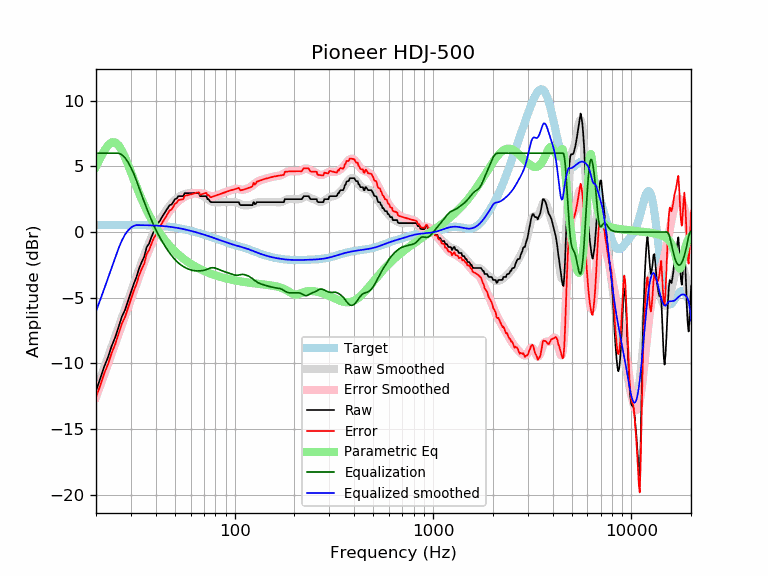

Values plotted in this chart, from the file beside it:
frequency, raw, error, smoothed, error_smoothed, equalization, parametric_eq, equalized_raw, equalized_smoothed, target
20, -12.07, -12.59, -12.04, -12.56, 6.00, 4.98, -6.07, -6.04, 0.52
21, -11.17, -11.69, -11.17, -11.69, 6.00, 5.62, -5.17, -5.17, 0.52
22, -10.24, -10.77, -10.32, -10.84, 6.00, 6.19, -4.24, -4.32, 0.52
23, -9.53, -10.05, -9.50, -10.03, 6.00, 6.61, -3.53, -3.50, 0.53
24, -8.66, -9.19, -8.71, -9.24, 6.00, 6.84, -2.66, -2.71, 0.53
25, -8.01, -8.54, -7.96, -8.49, 6.00, 6.83, -2.01, -1.96, 0.53
26, -7.21, -7.74, -7.23, -7.76, 6.00, 6.60, -1.21, -1.23, 0.53
27, -6.44, -6.98, -6.53, -7.06, 5.89, 6.20, -0.56, -0.64, 0.53
28, -5.94, -6.48, -5.86, -6.39, 5.66, 5.69, -0.28, -0.20, 0.53
29, -5.24, -5.78, -5.21, -5.74, 5.32, 5.13, 0.08, 0.12, 0.53
30, -4.58, -5.12, -4.58, -5.11, 4.91, 4.56, 0.33, 0.34, 0.53
31, -3.95, -4.48, -3.97, -4.50, 4.44, 3.99, 0.49, 0.47, 0.53
32, -3.42, -3.95, -3.38, -3.91, 3.91, 3.46, 0.49, 0.53, 0.53
33, -2.76, -3.29, -2.82, -3.35, 3.35, 2.95, 0.59, 0.53, 0.53
34, -2.28, -2.81, -2.28, -2.81, 2.81, 2.49, 0.52, 0.53, 0.53
35, -1.89, -2.42, -1.77, -2.29, 2.29, 2.06, 0.40, 0.52, 0.52
36, -1.15, -1.67, -1.29, -1.81, 1.81, 1.67, 0.66, 0.52, 0.52
37, -0.88, -1.40, -0.84, -1.36, 1.36, 1.31, 0.47, 0.51, 0.51
38, -0.41, -0.92, -0.43, -0.94, 0.94, 0.98, 0.53, 0.51, 0.51
39, -0.00, -0.50, -0.05, -0.55, 0.55, 0.67, 0.55, 0.50, 0.50
40, 0.26, -0.24, 0.29, -0.20, 0.20, 0.39, 0.46, 0.49, 0.49
41, 0.68, 0.19, 0.61, 0.12, -0.12, 0.14, 0.56, 0.48, 0.48
42, 0.86, 0.38, 0.89, 0.42, -0.42, -0.10, 0.44, 0.47, 0.47
43, 1.14, 0.68, 1.15, 0.69, -0.69, -0.32, 0.45, 0.46, 0.46
44, 1.37, 0.92, 1.39, 0.94, -0.94, -0.52, 0.42, 0.45, 0.45
45, 1.59, 1.16, 1.61, 1.18, -1.18, -0.71, 0.42, 0.44, 0.44
46, 1.82, 1.40, 1.81, 1.39, -1.39, -0.88, 0.43, 0.42, 0.42
47, 2.05, 1.65, 2.00, 1.59, -1.59, -1.05, 0.46, 0.40, 0.40
48, 2.09, 1.71, 2.16, 1.78, -1.78, -1.20, 0.32, 0.39, 0.39
49, 2.28, 1.91, 2.31, 1.95, -1.95, -1.34, 0.33, 0.37, 0.37
50, 2.51, 2.16, 2.44, 2.10, -2.10, -1.47, 0.41, 0.35, 0.35
51, 2.55, 2.22, 2.55, 2.23, -2.23, -1.59, 0.32, 0.33, 0.33
52, 2.73, 2.43, 2.65, 2.35, -2.35, -1.71, 0.39, 0.30, 0.30
53, 2.73, 2.45, 2.73, 2.45, -2.45, -1.81, 0.28, 0.28, 0.28
54, 2.73, 2.48, 2.79, 2.54, -2.54, -1.92, 0.19, 0.26, 0.26
55, 2.73, 2.50, 2.85, 2.62, -2.62, -2.01, 0.12, 0.23, 0.23
56, 2.96, 2.76, 2.89, 2.69, -2.69, -2.10, 0.28, 0.21, 0.21
57, 2.96, 2.78, 2.92, 2.75, -2.75, -2.19, 0.22, 0.18, 0.18
58, 2.96, 2.81, 2.95, 2.80, -2.80, -2.27, 0.16, 0.15, 0.15
59, 2.96, 2.84, 2.97, 2.84, -2.84, -2.34, 0.12, 0.12, 0.12
60, 2.96, 2.86, 2.98, 2.88, -2.88, -2.41, 0.08, 0.10, 0.10
61, 2.96, 2.89, 2.98, 2.91, -2.91, -2.48, 0.05, 0.07, 0.07
62, 2.96, 2.92, 2.97, 2.93, -2.93, -2.55, 0.03, 0.04, 0.04
63, 2.96, 2.95, 2.96, 2.95, -2.95, -2.61, 0.01, 0.01, 0.01
64, 2.96, 2.98, 2.94, 2.96, -2.96, -2.66, 0.00, -0.02, -0.02
65, 2.96, 3.01, 2.91, 2.96, -2.96, -2.72, 0.00, -0.05, -0.05
66, 2.96, 3.04, 2.88, 2.96, -2.96, -2.77, 0.00, -0.08, -0.08
67, 2.73, 2.84, 2.85, 2.95, -2.95, -2.82, -0.22, -0.11, -0.11
68, 2.73, 2.87, 2.81, 2.94, -2.94, -2.87, -0.21, -0.14, -0.14
69, 2.73, 2.90, 2.76, 2.93, -2.93, -2.91, -0.20, -0.17, -0.17
70, 2.73, 2.93, 2.71, 2.91, -2.91, -2.96, -0.18, -0.20, -0.20
71, 2.73, 2.96, 2.66, 2.89, -2.89, -3.00, -0.15, -0.23, -0.23
72, 2.73, 2.98, 2.60, 2.85, -2.85, -3.04, -0.13, -0.26, -0.26
73, 2.51, 2.79, 2.53, 2.82, -2.82, -3.08, -0.31, -0.28, -0.29
74, 2.51, 2.82, 2.47, 2.78, -2.78, -3.11, -0.28, -0.31, -0.31
75, 2.33, 2.68, 2.41, 2.75, -2.75, -3.15, -0.42, -0.34, -0.34
76, 2.28, 2.65, 2.35, 2.73, -2.73, -3.18, -0.45, -0.37, -0.37
77, 2.28, 2.68, 2.31, 2.72, -2.72, -3.21, -0.44, -0.40, -0.40
78, 2.28, 2.71, 2.28, 2.72, -2.72, -3.24, -0.44, -0.43, -0.43
79, 2.28, 2.74, 2.27, 2.73, -2.73, -3.27, -0.45, -0.46, -0.46
... 553 more rows
